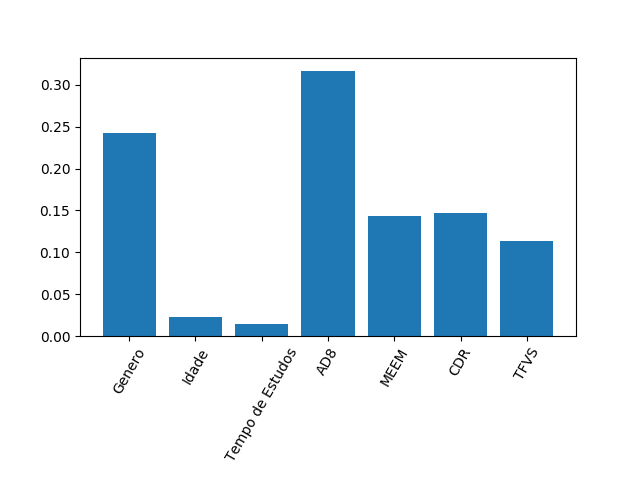

The data file committed next to this chart (first rows):
0.24245378637853596, 0.022284685560499028, 0.014615946368248587, 0.3167199367029744, 0.14315105557094307, 0.14684362476624996, 0.11393096465254895
2.7755575615628914e-17, 6.938893903907228e-18, 0.0, 5.551115123125783e-17, 2.7755575615628914e-17, 0.0, 2.7755575615628914e-17
